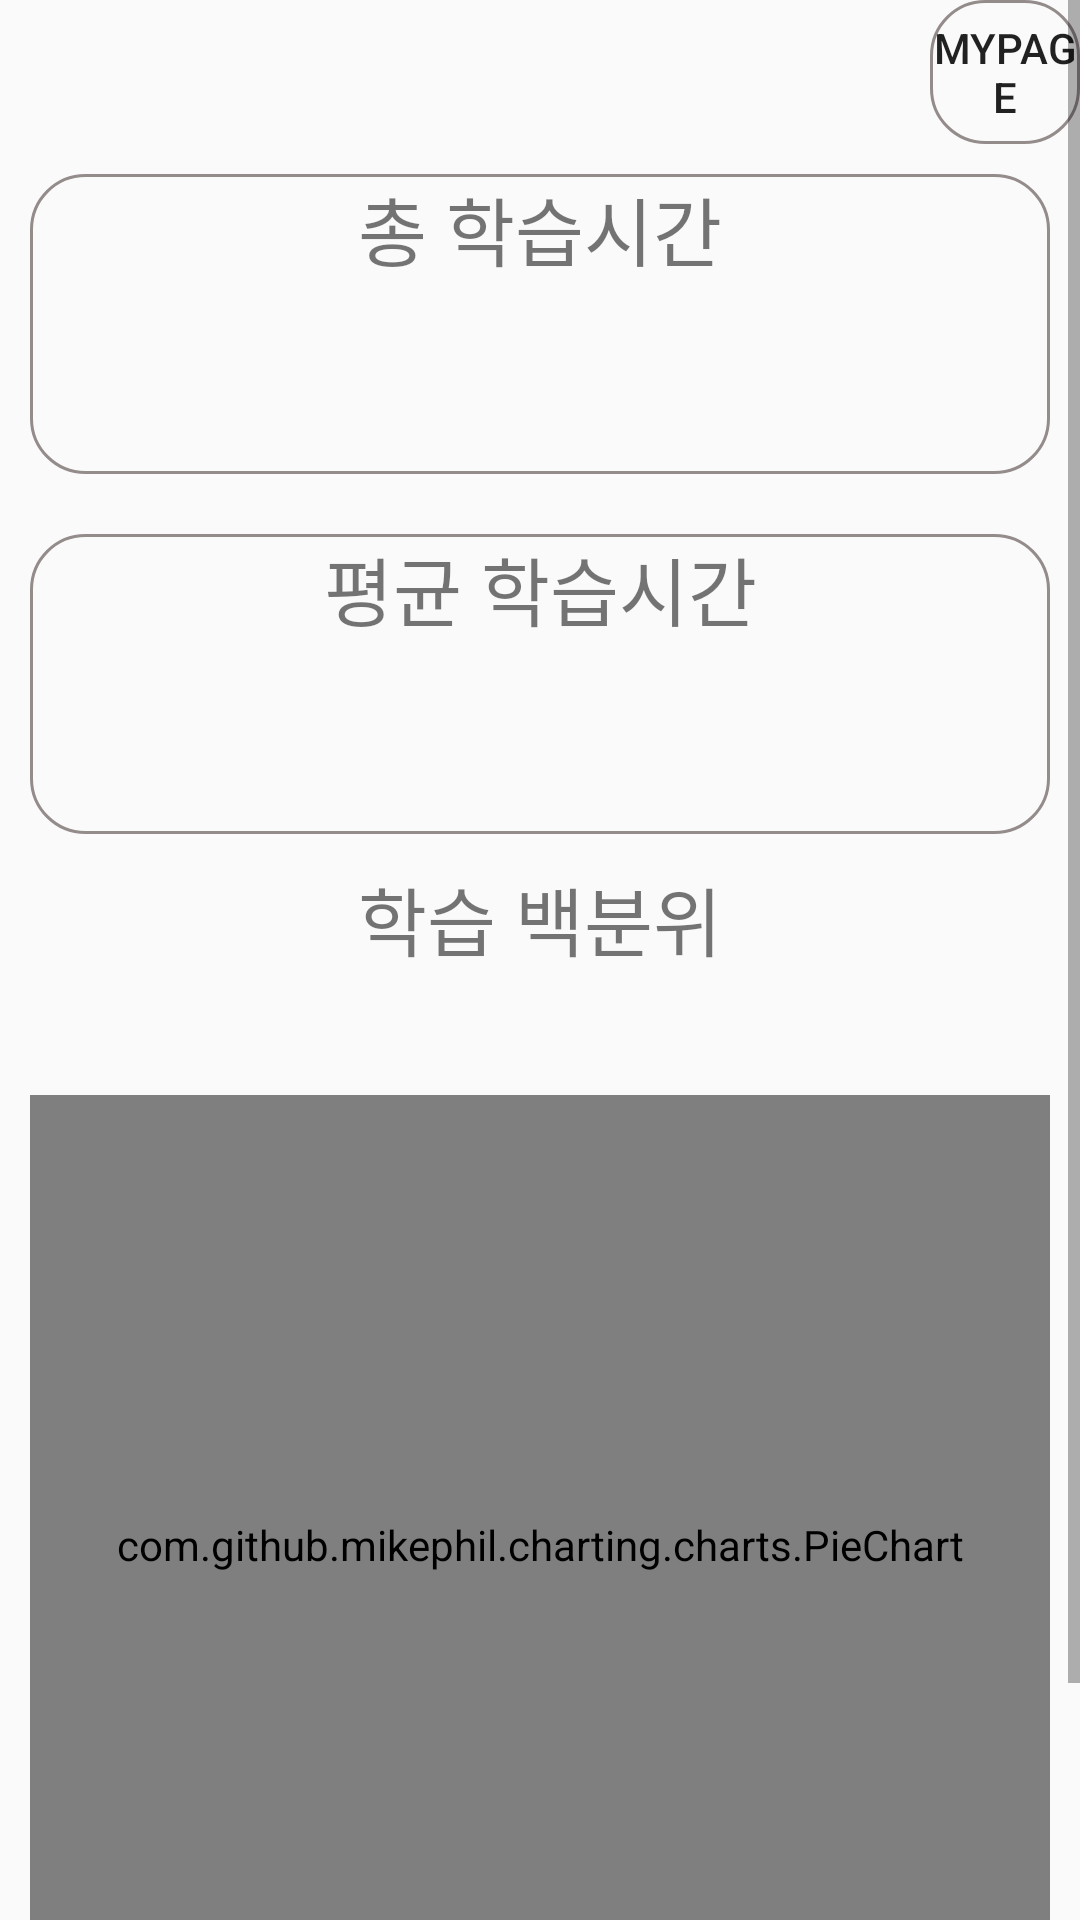

Write the Android layout XML for this screen, with the resource values it uses.
<!-- AndroidManifest.xml: application theme AppTheme -->
<!-- res/layout/fragment_home.xml -->
<?xml version="1.0" encoding="utf-8"?>
<ScrollView xmlns:android="http://schemas.android.com/apk/res/android"
    xmlns:app="http://schemas.android.com/apk/res-auto"
    xmlns:tools="http://schemas.android.com/tools"
    android:layout_width="match_parent"
    android:layout_height="match_parent"
    android:orientation="vertical"
    android:id="@+id/scrollViewHome"
    android:fillViewport="true"
    tools:context=".ui.home.HomeFragment">

    <LinearLayout
        android:layout_width="match_parent"
        android:layout_height="match_parent"
        android:orientation="vertical">
        <LinearLayout
            android:layout_width="wrap_content"
            android:layout_height="wrap_content"
            android:layout_marginBottom="10dp">
            <TextView
                android:id="@+id/txMy"
                android:layout_width="250dp"
                android:layout_height="wrap_content"
                android:layout_gravity="center"
                android:layout_marginLeft="20dp"
                android:gravity="center"
                android:textSize="20dp" />

            <Button
                android:id="@+id/btnMyPage"
                android:layout_width="wrap_content"
                android:layout_height="wrap_content"
                android:background="@drawable/rectangle"
                android:layout_marginLeft="40dp"
                android:text="MyPage"/>
        </LinearLayout>

        <LinearLayout
            android:layout_width="match_parent"
            android:layout_height="100dp"
            android:layout_marginLeft="10dp"
            android:layout_marginRight="10dp"
            android:orientation="vertical"
            android:background="@drawable/rectangle">
            <TextView
                android:layout_width="match_parent"
                android:layout_height="wrap_content"
                android:gravity="center"
                android:text="총 학습시간"
                android:textSize="25dp"/>
            <TextView
                android:id="@+id/tvTotalTime"
                android:layout_width="match_parent"
                android:layout_height="wrap_content"
                android:gravity="center"
                android:layout_marginTop="10dp"
                android:textSize="30dp"/>
        </LinearLayout>

        <LinearLayout
            android:layout_width="match_parent"
            android:layout_height="100dp"
            android:layout_marginLeft="10dp"
            android:layout_marginRight="10dp"
            android:layout_marginTop="20dp"
            android:orientation="vertical"
            android:background="@drawable/rectangle">
            <TextView
                android:layout_width="match_parent"
                android:layout_height="wrap_content"
                android:gravity="center"
                android:text="평균 학습시간"
                android:textSize="25dp"/>
            <TextView
                android:id="@+id/tvAvgTime"
                android:layout_width="match_parent"
                android:layout_height="wrap_content"
                android:gravity="center"
                android:layout_marginTop="10dp"
                android:textSize="30dp"/>
        </LinearLayout>

        <LinearLayout
            android:layout_width="350dp"
            android:layout_height="wrap_content"
            android:layout_gravity="center"
            android:orientation="vertical"
            android:layout_marginTop="10dp">
            <TextView
                android:layout_width="match_parent"
                android:layout_height="match_parent"
                android:textSize="25dp"
                android:text="학습 백분위"
                android:gravity="center"/>
            <TextView
                android:id="@+id/tvGuide"
                android:layout_width="match_parent"
                android:layout_height="match_parent"
                android:visibility="invisible"
                android:gravity="center"
                android:text="학습타이머를 실행해보세요!"/>

        </LinearLayout>

        <com.github.mikephil.charting.charts.PieChart
            android:id="@+id/pieChart"
            android:layout_marginTop="20dp"
            android:layout_marginLeft="10dp"
            android:layout_marginRight="10dp"
            android:layout_marginBottom="65dp"
            android:layout_width="match_parent"
            android:layout_height="300dp"/>

    </LinearLayout>
</ScrollView>
<!-- resources referenced by this layout -->
<resources>
  <!-- drawable rectangle (drawable) -->
  <?xml version="1.0" encoding="utf-8"?>
  <layer-list xmlns:android="http://schemas.android.com/apk/res/android">
      <item>
          <shape android:shape="rectangle">
              <stroke android:width="1dp" android:color="#ff948b8b"/>
              <corners
                  android:topLeftRadius="18dp"
                  android:topRightRadius="18dp"
                  android:bottomLeftRadius="18dp"
                  android:bottomRightRadius="18dp"/>
          </shape>
      </item>
  </layer-list>
  <style name="AppTheme" parent="Theme.AppCompat.Light.DarkActionBar">
  
  
  
  
  
      </style>
</resources>
